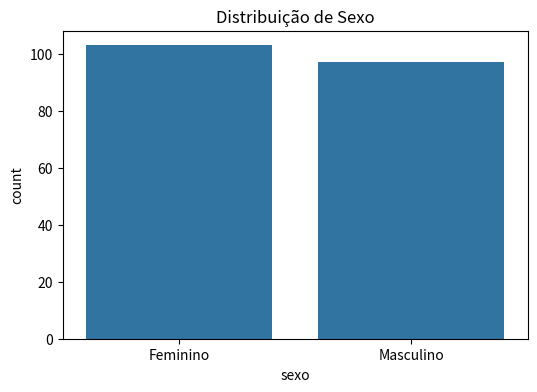
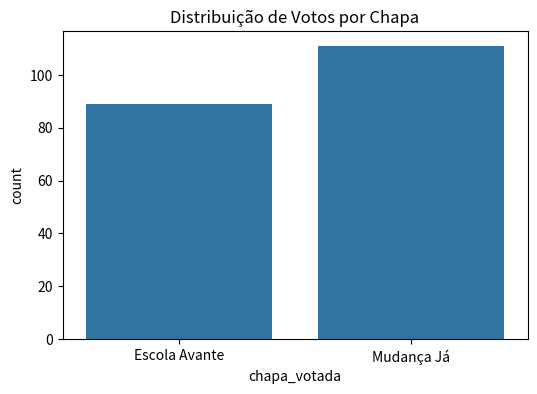
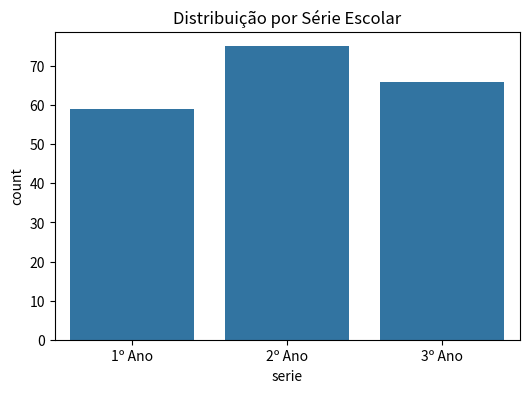
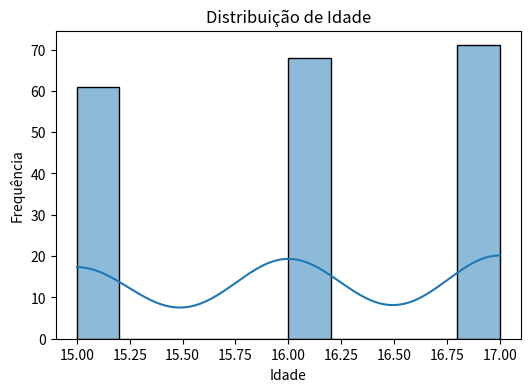

Source code (Python) for these figures, in order:
import pandas as pd
import matplotlib.pyplot as plt
import seaborn as sns
import random
import os

# Garante que a pasta 'data/' exista
os.makedirs("data", exist_ok=True)

nomes_femininos = ["Ana", "Beatriz", "Camila", "Daniela", "Eduarda", "Fernanda"]
nomes_masculinos = ["Carlos", "Eduardo", "Fernando", "Gabriel", "Henrique", "Igor"]
sobrenomes = ["Silva", "Santos", "Oliveira", "Pereira", "Almeida", "Costa"]
series = ["1º Ano", "2º Ano", "3º Ano"]

dados = []

for i in range(200):
    sexo = random.choice(["Feminino", "Masculino"])
    nome = random.choice(nomes_femininos if sexo == "Feminino" else nomes_masculinos)
    sobrenome = random.choice(sobrenomes)
    nome_completo = f"{nome} {sobrenome}"
    email = f"{nome.lower()}.{sobrenome.lower()}{i}@gmail.com"
    chapa = random.choices(["Escola Avante", "Mudança Já"], weights=[0.4, 0.6])[0]
    idade = random.randint(15, 17)
    serie = random.choice(series)

    dados.append({
        "nome_completo": nome_completo,
        "email": email,
        "sexo": sexo,
        "chapa_votada": chapa,
        "idade": idade,
        "serie": serie
    })

df = pd.DataFrame(dados)

caminho_csv = "data/votacao_simulada.csv"
df.to_csv(caminho_csv, index=False)

# Estatísticas simples

print("Distribuição por sexo:")
print(df['sexo'].value_counts(normalize=False))
print("\nDistribuição por chapa votada:")
print(df['chapa_votada'].value_counts(normalize=False))
print("\nDistribuição por série:")
print(df['serie'].value_counts(normalize=False))
print("\nEstatística descritiva da idade:")
print(df['idade'].describe())

print(df.columns)


# Gráfico de distribuição por sexo
plt.figure(figsize=(6,4))
sns.countplot(data=df, x='sexo')
plt.title('Distribuição de Sexo')
plt.savefig('data/grafico_sexo.png')
plt.close()

# Gráfico de votos por chapa
plt.figure(figsize=(6,4))
sns.countplot(data=df, x='chapa_votada')
plt.title('Distribuição de Votos por Chapa')
plt.savefig('data/grafico_chapa.png')
plt.close()

# Gráfico de série escolar
plt.figure(figsize=(6,4))
sns.countplot(data=df, x='serie', order=sorted(df['serie'].unique()))
plt.title('Distribuição por Série Escolar')
plt.savefig('data/grafico_serie.png')
plt.close()

# Gráfico de distribuição etária
plt.figure(figsize=(6,4))
sns.histplot(df['idade'], bins=10, kde=True)
plt.title('Distribuição de Idade')
plt.xlabel('Idade')
plt.ylabel('Frequência')
plt.savefig('data/grafico_idade.png')
plt.close()
